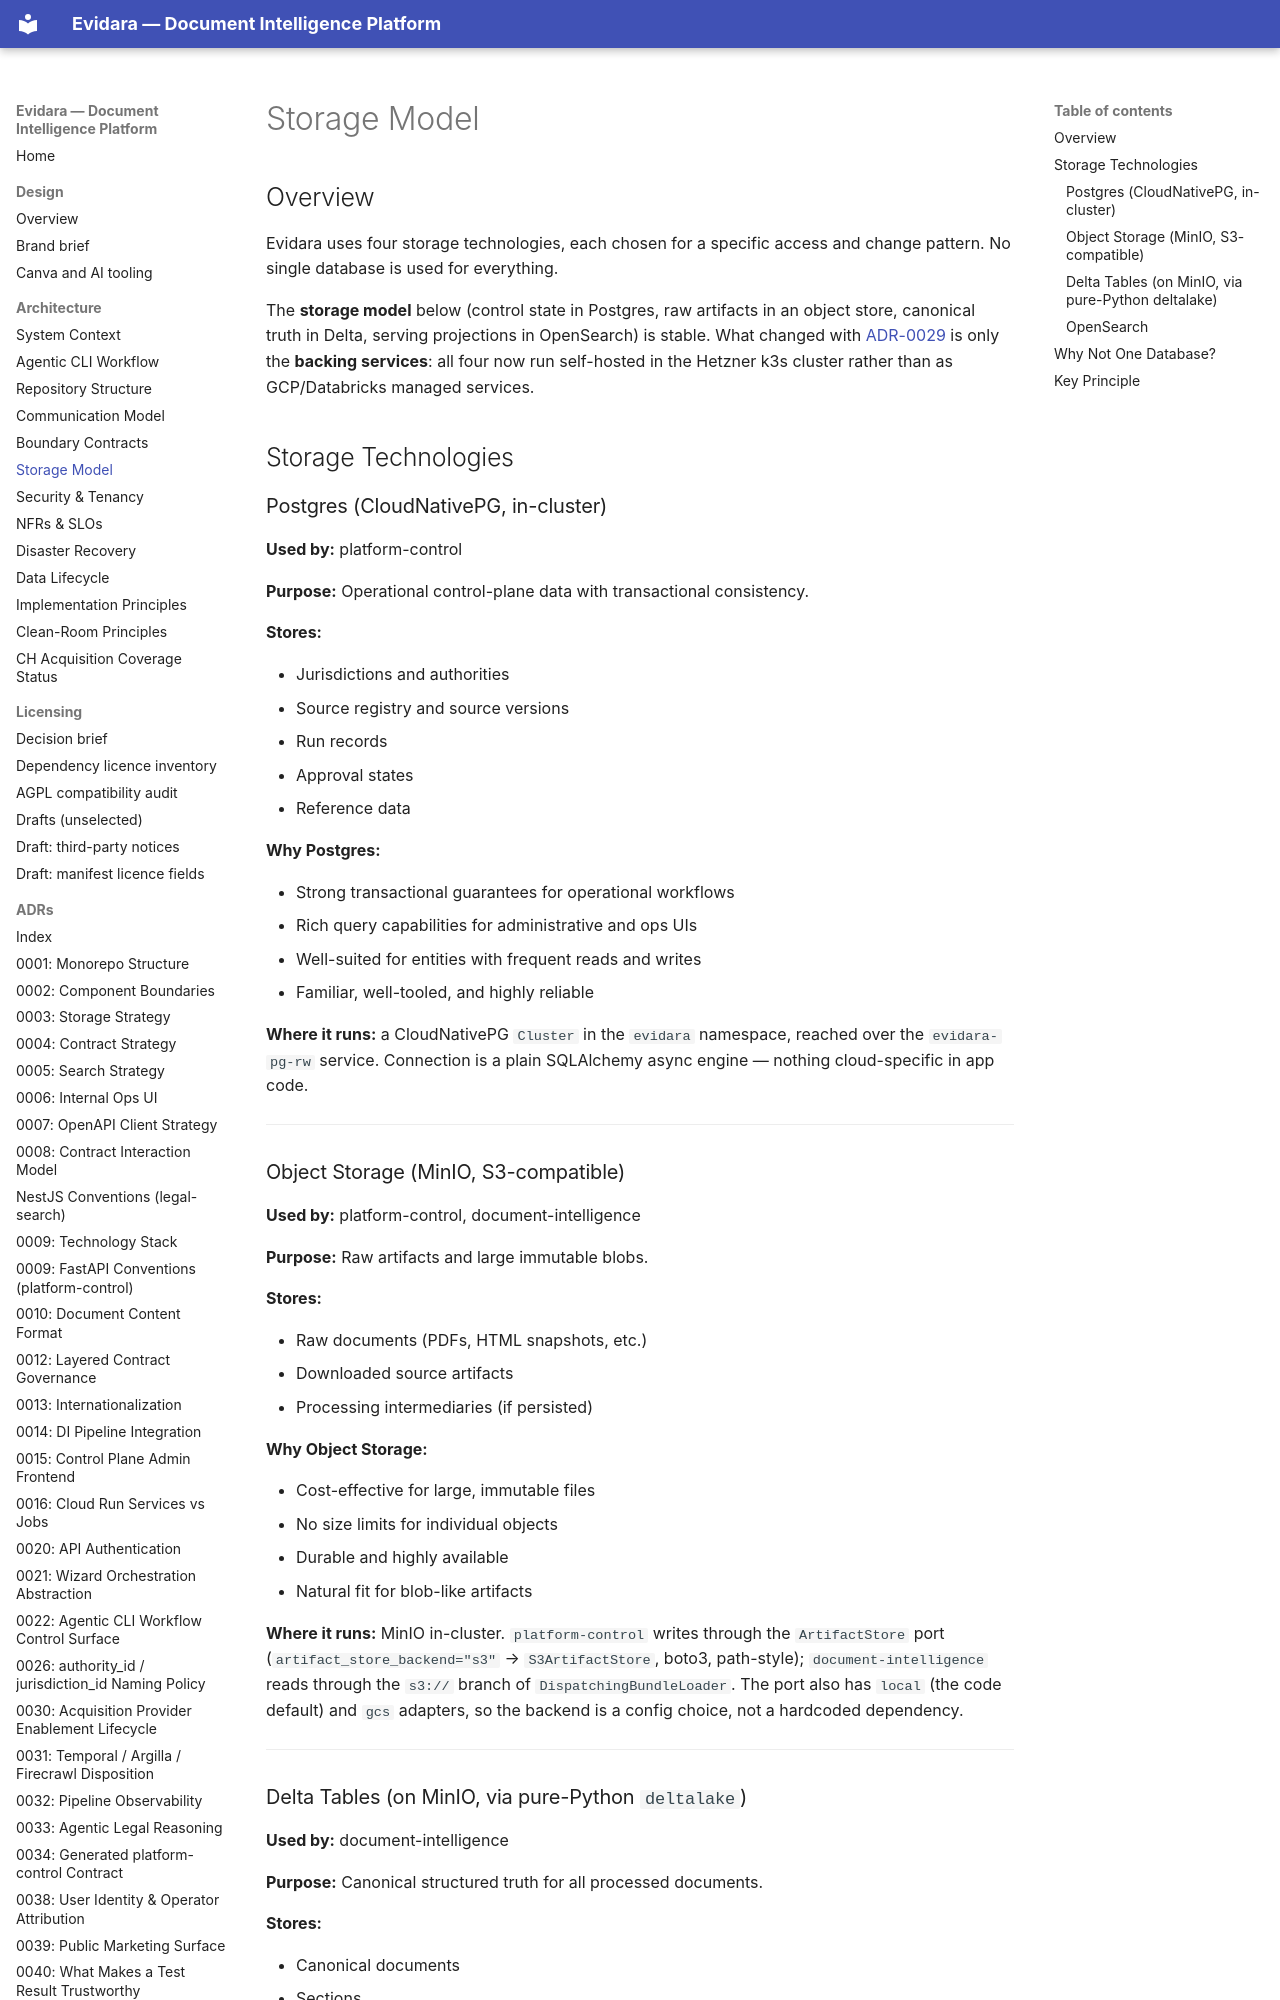

repository: philipplukas/evidara · page: architecture/storage-model/index.html · generator: mkdocs

# Storage Model

## Overview

Evidara uses four storage technologies, each chosen for a specific access and change pattern. No single database is used for everything.

The **storage model** below (control state in Postgres, raw artifacts in an object store,
canonical truth in Delta, serving projections in OpenSearch) is stable. What changed with
[ADR-0029](../adr/0029-self-hosted-hetzner-runtime.md) is only the **backing services**:
all four now run self-hosted in the Hetzner k3s cluster rather than as GCP/Databricks
managed services.

## Storage Technologies

### Postgres (CloudNativePG, in-cluster)

**Used by:** platform-control

**Purpose:** Operational control-plane data with transactional consistency.

**Stores:**

- Jurisdictions and authorities
- Source registry and source versions
- Run records
- Approval states
- Reference data

**Why Postgres:**

- Strong transactional guarantees for operational workflows
- Rich query capabilities for administrative and ops UIs
- Well-suited for entities with frequent reads and writes
- Familiar, well-tooled, and highly reliable

**Where it runs:** a CloudNativePG `Cluster` in the `evidara` namespace, reached over the
`evidara-pg-rw` service. Connection is a plain SQLAlchemy async engine — nothing
cloud-specific in app code.

---

### Object Storage (MinIO, S3-compatible)

**Used by:** platform-control, document-intelligence

**Purpose:** Raw artifacts and large immutable blobs.

**Stores:**

- Raw documents (PDFs, HTML snapshots, etc.)
- Downloaded source artifacts
- Processing intermediaries (if persisted)

**Why Object Storage:**

- Cost-effective for large, immutable files
- No size limits for individual objects
- Durable and highly available
- Natural fit for blob-like artifacts

**Where it runs:** MinIO in-cluster. `platform-control` writes through the `ArtifactStore`
port (`artifact_store_backend="s3"` → `S3ArtifactStore`, boto3, path-style);
`document-intelligence` reads through the `s3://` branch of `DispatchingBundleLoader`. The
port also has `local` (the code default) and `gcs` adapters, so the backend is a config
choice, not a hardcoded dependency.

---
